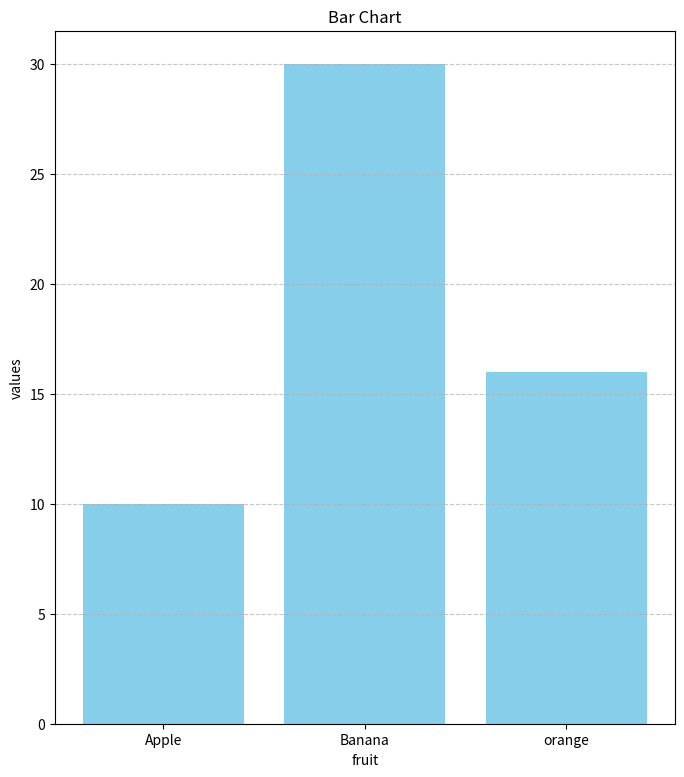

Generate this figure with matplotlib:
import matplotlib.pyplot as plt

categories = ["Apple", "Banana","orange"]
values = [10,30,16]

plt.figure(figsize=(8,9))

plt.bar(categories,values,color="skyblue")

plt.title("Bar Chart")

plt.xlabel("fruit")
plt.ylabel("values")
plt.grid(axis="y",linestyle="--",alpha = 0.7)
plt.show()